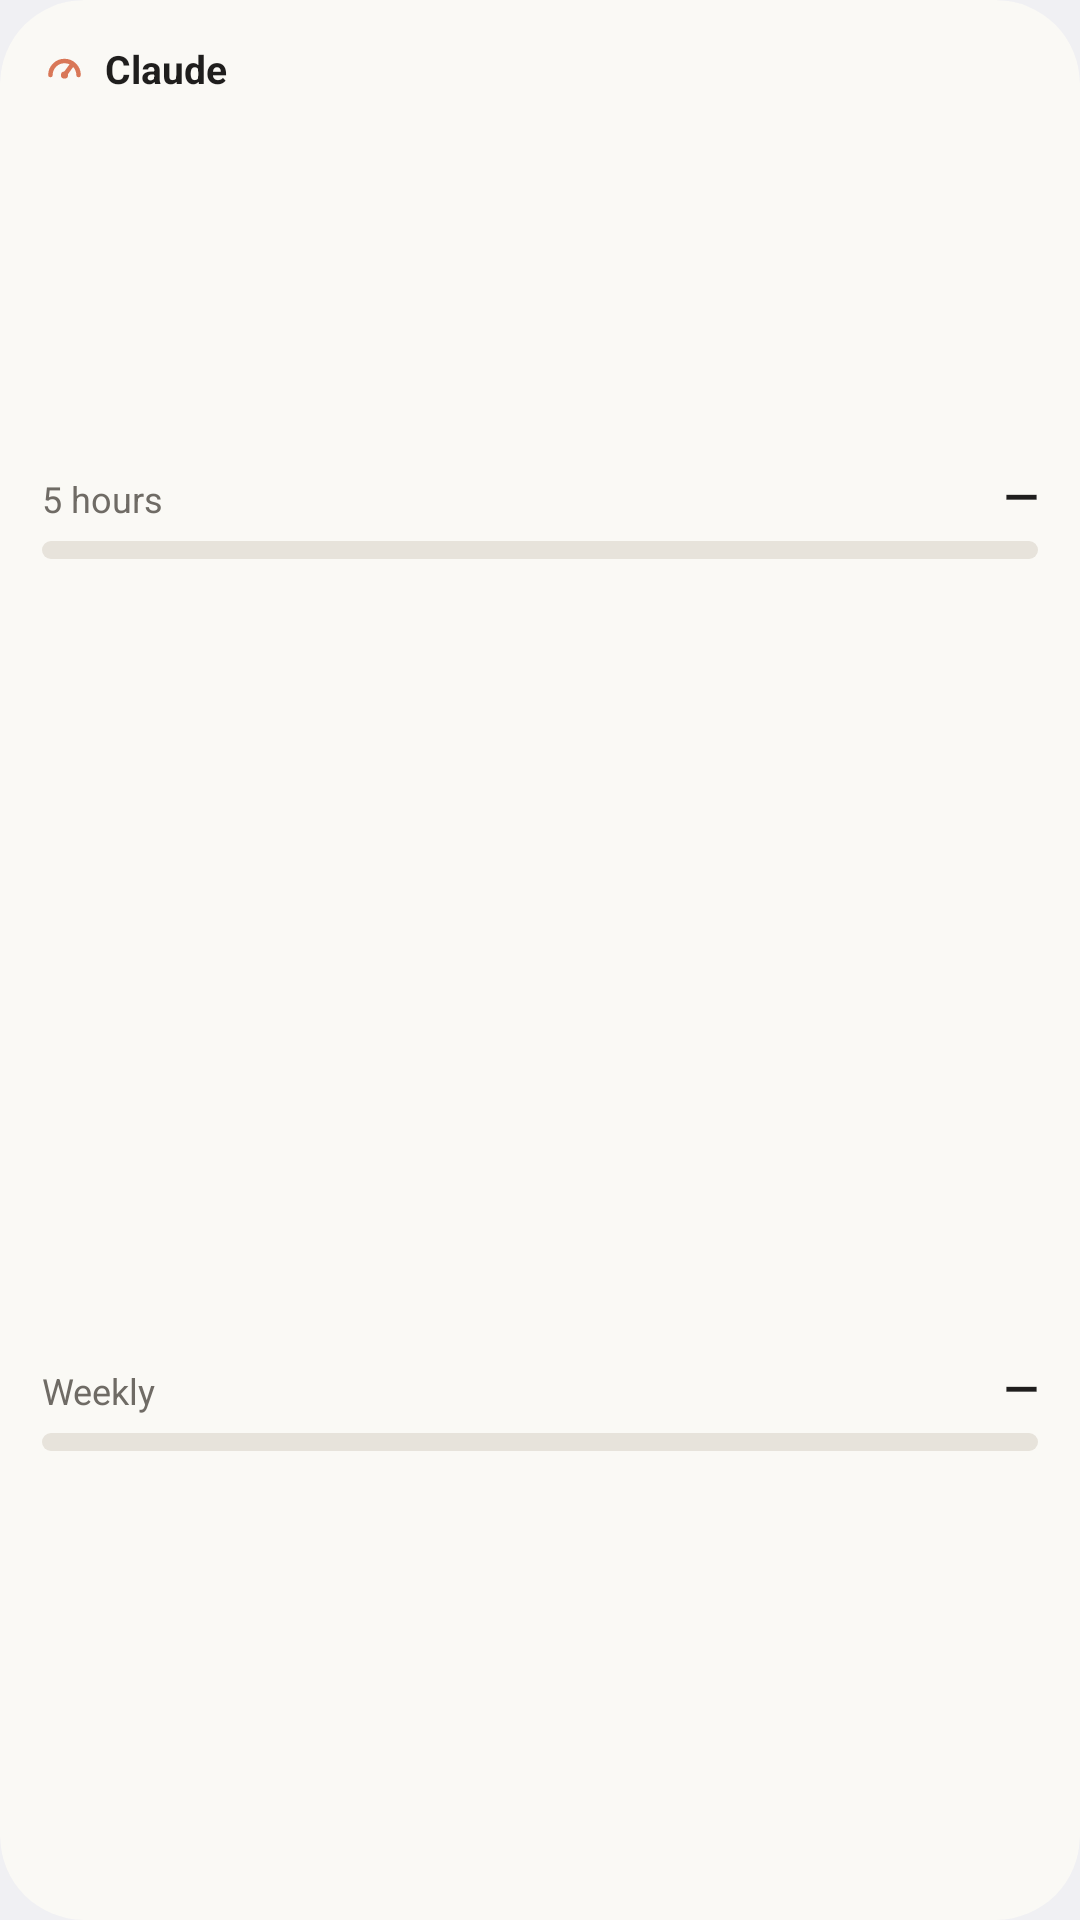

Produce the Android XML layout that renders to this screen, including the resource entries it uses.
<!-- AndroidManifest.xml: application theme AppTheme -->
<!-- res/layout/widget_card.xml -->
<?xml version="1.0" encoding="utf-8"?>
<FrameLayout xmlns:android="http://schemas.android.com/apk/res/android"
    android:id="@android:id/background"
    android:layout_width="match_parent"
    android:layout_height="match_parent"
    android:background="@drawable/widget_bg"
    android:clipToOutline="true"
    android:padding="@dimen/widget_padding">

    <LinearLayout
        android:layout_width="match_parent"
        android:layout_height="match_parent"
        android:orientation="vertical">

        <LinearLayout
            android:layout_width="match_parent"
            android:layout_height="wrap_content"
            android:gravity="center_vertical"
            android:orientation="horizontal">

            <ImageView
                android:layout_width="15dp"
                android:layout_height="15dp"
                android:contentDescription="@null"
                android:src="@drawable/ic_gauge" />

            <TextView
                android:id="@+id/title"
                android:layout_width="0dp"
                android:layout_height="wrap_content"
                android:layout_marginStart="6dp"
                android:layout_weight="1"
                android:ellipsize="end"
                android:maxLines="1"
                android:text="@string/widget_title"
                android:textColor="@color/lg_text"
                android:textSize="13sp"
                android:textStyle="bold" />

            <TextView
                android:id="@+id/as_of"
                android:layout_width="wrap_content"
                android:layout_height="wrap_content"
                android:layout_marginStart="4dp"
                android:maxLines="1"
                android:text=""
                android:textColor="@color/lg_text_secondary"
                android:textSize="10sp" />
        </LinearLayout>

        <LinearLayout
            android:layout_width="match_parent"
            android:layout_height="0dp"
            android:layout_weight="1"
            android:gravity="center_vertical"
            android:orientation="vertical">

            <LinearLayout
                android:layout_width="match_parent"
                android:layout_height="wrap_content"
                android:baselineAligned="true"
                android:orientation="horizontal">

                <TextView
                    android:layout_width="0dp"
                    android:layout_height="wrap_content"
                    android:layout_weight="1"
                    android:ellipsize="end"
                    android:maxLines="1"
                    android:text="@string/label_five_hour"
                    android:textColor="@color/lg_text_secondary"
                    android:textSize="12sp" />

                <TextView
                    android:id="@+id/five_value"
                    android:layout_width="wrap_content"
                    android:layout_height="wrap_content"
                    android:layout_marginStart="4dp"
                    android:maxLines="1"
                    android:text="@string/value_none"
                    android:textColor="@color/lg_text"
                    android:textSize="15sp"
                    android:textStyle="bold" />
            </LinearLayout>

            <FrameLayout
                android:layout_width="match_parent"
                android:layout_height="@dimen/widget_bar_height"
                android:layout_marginTop="5dp">

                <ProgressBar
                    android:id="@+id/five_bar"
                    style="?android:attr/progressBarStyleHorizontal"
                    android:layout_width="match_parent"
                    android:layout_height="match_parent"
                    android:indeterminate="false"
                    android:max="100"
                    android:maxHeight="@dimen/widget_bar_height"
                    android:minHeight="@dimen/widget_bar_height"
                    android:progress="0"
                    android:progressBackgroundTint="@color/lg_track"
                    android:progressDrawable="@drawable/bar_normal"
                    android:progressTint="@color/lg_accent" />

                <ProgressBar
                    android:id="@+id/five_bar_low"
                    style="?android:attr/progressBarStyleHorizontal"
                    android:layout_width="match_parent"
                    android:layout_height="match_parent"
                    android:indeterminate="false"
                    android:max="100"
                    android:maxHeight="@dimen/widget_bar_height"
                    android:minHeight="@dimen/widget_bar_height"
                    android:progress="0"
                    android:progressBackgroundTint="@color/lg_track"
                    android:progressDrawable="@drawable/bar_low"
                    android:progressTint="@color/lg_critical"
                    android:visibility="gone" />
            </FrameLayout>

            <TextView
                android:id="@+id/five_sub"
                android:layout_width="match_parent"
                android:layout_height="wrap_content"
                android:layout_marginTop="4dp"
                android:ellipsize="end"
                android:maxLines="1"
                android:text=""
                android:textColor="@color/lg_text_secondary"
                android:textSize="11sp" />
        </LinearLayout>

        <LinearLayout
            android:layout_width="match_parent"
            android:layout_height="0dp"
            android:layout_weight="1"
            android:gravity="center_vertical"
            android:orientation="vertical">

            <LinearLayout
                android:layout_width="match_parent"
                android:layout_height="wrap_content"
                android:baselineAligned="true"
                android:orientation="horizontal">

                <TextView
                    android:layout_width="0dp"
                    android:layout_height="wrap_content"
                    android:layout_weight="1"
                    android:ellipsize="end"
                    android:maxLines="1"
                    android:text="@string/label_weekly"
                    android:textColor="@color/lg_text_secondary"
                    android:textSize="12sp" />

                <TextView
                    android:id="@+id/week_value"
                    android:layout_width="wrap_content"
                    android:layout_height="wrap_content"
                    android:layout_marginStart="4dp"
                    android:maxLines="1"
                    android:text="@string/value_none"
                    android:textColor="@color/lg_text"
                    android:textSize="15sp"
                    android:textStyle="bold" />
            </LinearLayout>

            <FrameLayout
                android:layout_width="match_parent"
                android:layout_height="@dimen/widget_bar_height"
                android:layout_marginTop="5dp">

                <ProgressBar
                    android:id="@+id/week_bar"
                    style="?android:attr/progressBarStyleHorizontal"
                    android:layout_width="match_parent"
                    android:layout_height="match_parent"
                    android:indeterminate="false"
                    android:max="100"
                    android:maxHeight="@dimen/widget_bar_height"
                    android:minHeight="@dimen/widget_bar_height"
                    android:progress="0"
                    android:progressBackgroundTint="@color/lg_track"
                    android:progressDrawable="@drawable/bar_normal"
                    android:progressTint="@color/lg_accent" />

                <ProgressBar
                    android:id="@+id/week_bar_low"
                    style="?android:attr/progressBarStyleHorizontal"
                    android:layout_width="match_parent"
                    android:layout_height="match_parent"
                    android:indeterminate="false"
                    android:max="100"
                    android:maxHeight="@dimen/widget_bar_height"
                    android:minHeight="@dimen/widget_bar_height"
                    android:progress="0"
                    android:progressBackgroundTint="@color/lg_track"
                    android:progressDrawable="@drawable/bar_low"
                    android:progressTint="@color/lg_critical"
                    android:visibility="gone" />
            </FrameLayout>

            <TextView
                android:id="@+id/week_sub"
                android:layout_width="match_parent"
                android:layout_height="wrap_content"
                android:layout_marginTop="4dp"
                android:ellipsize="end"
                android:maxLines="1"
                android:text=""
                android:textColor="@color/lg_text_secondary"
                android:textSize="11sp" />
        </LinearLayout>
    </LinearLayout>
</FrameLayout>
<!-- resources referenced by this layout -->
<resources>
  <color name="lg_accent">#FFD97757</color>
  <color name="lg_critical">#FFD63B3B</color>
  <color name="lg_text">#FF1F1E1D</color>
  <color name="lg_text_secondary">#FF6F6B65</color>
  <color name="lg_track">#FFE7E3DB</color>
  <dimen name="widget_bar_height">6dp</dimen>
  <dimen name="widget_padding">14dp</dimen>
  <!-- drawable bar_low (drawable) -->
  <?xml version="1.0" encoding="utf-8"?>
  <layer-list xmlns:android="http://schemas.android.com/apk/res/android">
      <item android:id="@android:id/background">
          <shape android:shape="rectangle">
              <corners android:radius="@dimen/widget_bar_radius" />
              <solid android:color="@color/lg_track" />
          </shape>
      </item>
      <item android:id="@android:id/progress">
          <scale android:scaleGravity="left|center_vertical" android:scaleWidth="100%">
              <shape android:shape="rectangle">
                  <corners android:radius="@dimen/widget_bar_radius" />
                  <solid android:color="@color/lg_critical" />
              </shape>
          </scale>
      </item>
  </layer-list>
  <!-- drawable bar_normal (drawable) -->
  <?xml version="1.0" encoding="utf-8"?>
  <layer-list xmlns:android="http://schemas.android.com/apk/res/android">
      <item android:id="@android:id/background">
          <shape android:shape="rectangle">
              <corners android:radius="@dimen/widget_bar_radius" />
              <solid android:color="@color/lg_track" />
          </shape>
      </item>
      <item android:id="@android:id/progress">
          <scale android:scaleGravity="left|center_vertical" android:scaleWidth="100%">
              <shape android:shape="rectangle">
                  <corners android:radius="@dimen/widget_bar_radius" />
                  <solid android:color="@color/lg_accent" />
              </shape>
          </scale>
      </item>
  </layer-list>
  <!-- drawable ic_gauge (drawable) -->
  <?xml version="1.0" encoding="utf-8"?>
  <vector xmlns:android="http://schemas.android.com/apk/res/android"
      android:width="24dp"
      android:height="24dp"
      android:viewportWidth="24"
      android:viewportHeight="24">
      <path
          android:fillColor="#00000000"
          android:pathData="M4.5,15.5 A7.5,7.5 0 1,1 19.5,15.5"
          android:strokeWidth="2.4"
          android:strokeColor="@color/lg_accent"
          android:strokeLineCap="round" />
      <path
          android:fillColor="#00000000"
          android:pathData="M12,15.5 L15.8,10.3"
          android:strokeWidth="2.4"
          android:strokeColor="@color/lg_accent"
          android:strokeLineCap="round" />
      <path
          android:fillColor="@color/lg_accent"
          android:pathData="M10.1,15.5 a1.9,1.9 0 1,0 3.8,0 a1.9,1.9 0 1,0 -3.8,0" />
  </vector>
  <!-- drawable widget_bg (drawable) -->
  <?xml version="1.0" encoding="utf-8"?>
  <shape xmlns:android="http://schemas.android.com/apk/res/android" android:shape="rectangle">
      <corners android:radius="@android:dimen/system_app_widget_background_radius" />
      <solid android:color="@color/lg_widget_bg" />
  </shape>
  <string name="label_five_hour">5 hours</string>
  <string name="label_weekly">Weekly</string>
  <string name="value_none" translatable="false">—</string>
  <string name="widget_title" translatable="false">Claude</string>
  <style name="AppTheme" parent="@android:style/Theme.DeviceDefault.DayNight">
          <item name="android:windowActionBar">false</item>
          <item name="android:windowNoTitle">true</item>
          <item name="android:colorAccent">@color/lg_accent</item>
          <item name="android:statusBarColor">@android:color/transparent</item>
          <item name="android:navigationBarColor">@android:color/transparent</item>
          <item name="android:windowLightStatusBar">true</item>
          <item name="android:windowLightNavigationBar">true</item>
      </style>
  <dimen name="widget_bar_radius">3dp</dimen>
  <color name="lg_widget_bg">#FFFAF9F5</color>
</resources>
